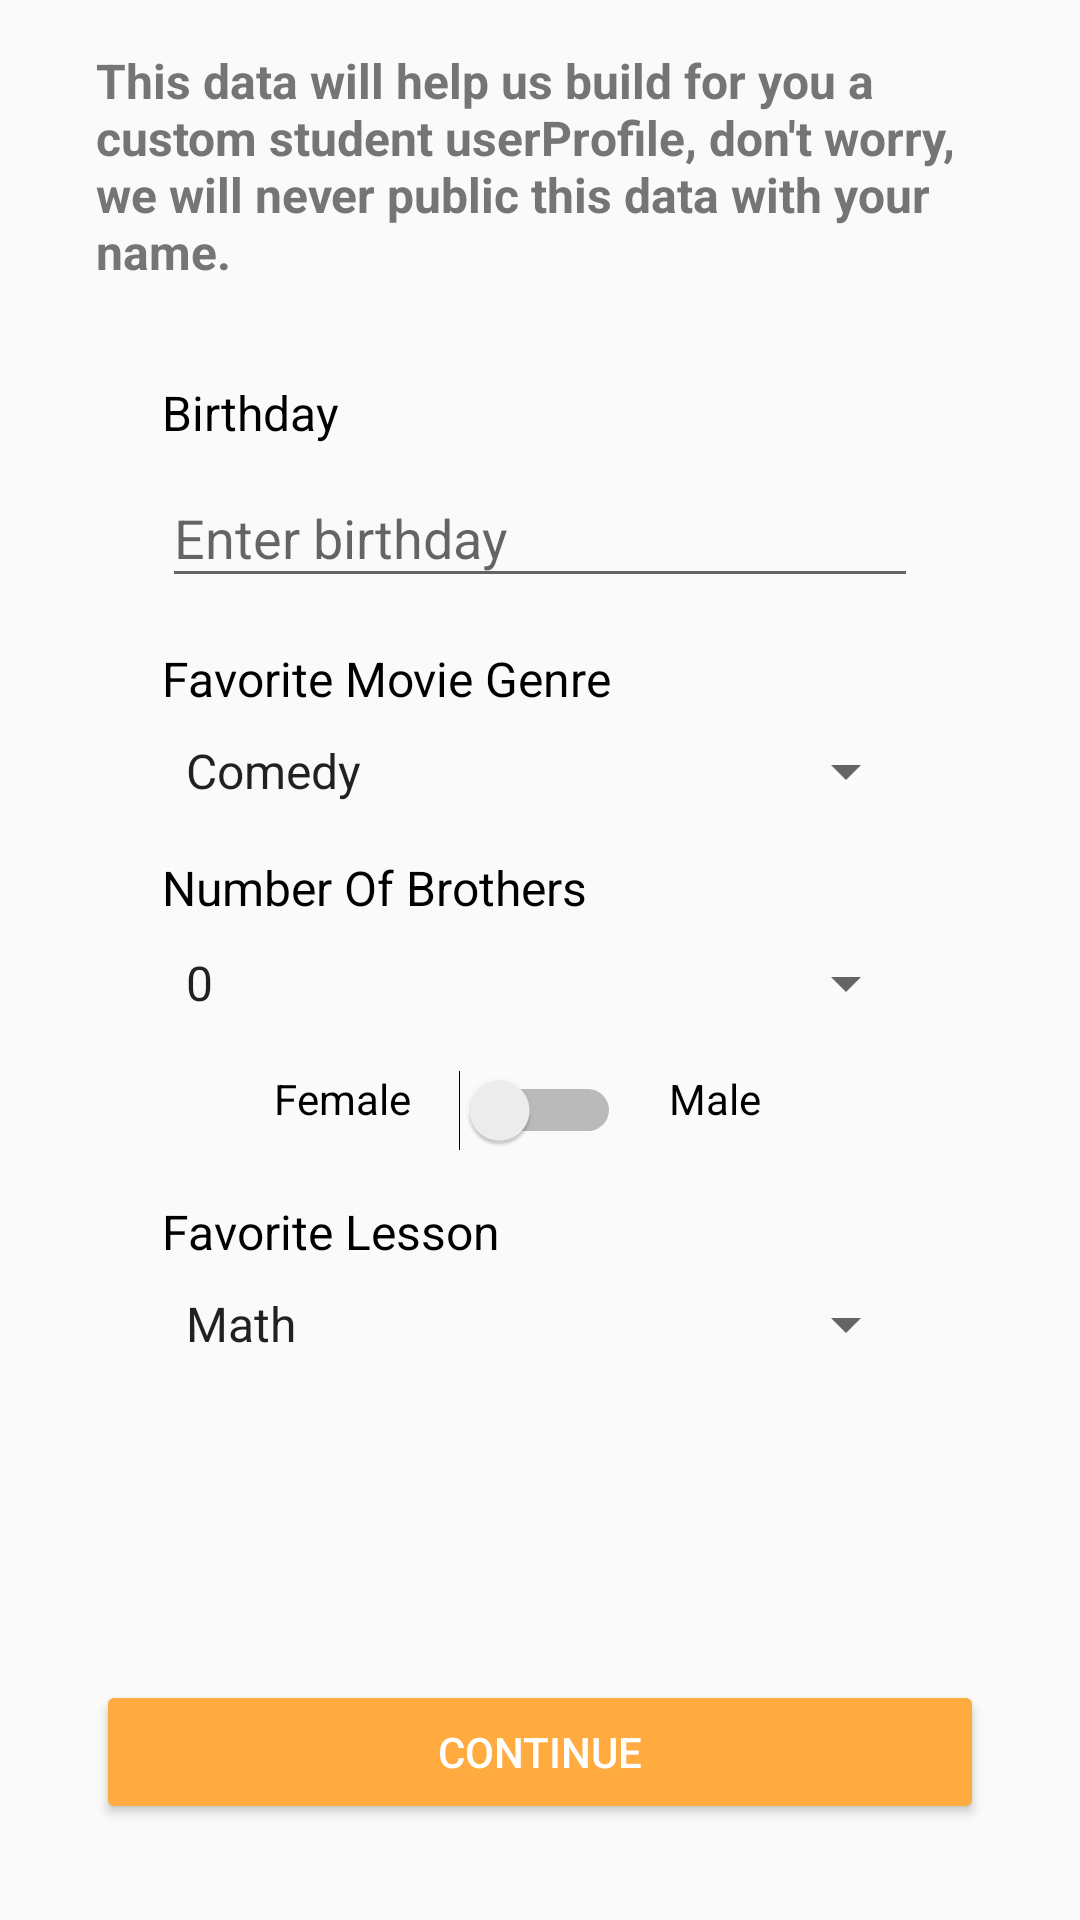

Layout XML and referenced resources for this Android screen:
<!-- AndroidManifest.xml: activity theme AppTheme -->
<!-- res/layout/activity_create_user_profile.xml -->
<?xml version="1.0" encoding="utf-8"?>
<android.support.constraint.ConstraintLayout
    xmlns:android="http://schemas.android.com/apk/res/android"
    xmlns:app="http://schemas.android.com/apk/res-auto"
    android:layout_width="match_parent"
    android:layout_height="match_parent"
    android:gravity="center">

    <TextView
        android:id="@+id/birthdayTextView"
        android:layout_width="wrap_content"
        android:layout_height="wrap_content"
        android:layout_marginTop="32dp"
        android:text="@string/birthday_title"
        android:textColor="@color/colorCardBackgroundText"
        android:textSize="@dimen/sub_title"
        app:layout_constraintStart_toStartOf="@+id/birthdayEditText"
        app:layout_constraintTop_toBottomOf="@+id/textView6"/>

    <TextView
        android:id="@+id/favoriteMovieTextView"
        android:layout_width="wrap_content"
        android:layout_height="wrap_content"
        android:layout_marginTop="16dp"
        android:text="@string/favorite_movie_genre_title"
        android:textColor="@color/colorCardBackgroundText"
        android:textSize="@dimen/sub_title"
        app:layout_constraintStart_toStartOf="@+id/favoriteMovieSpinner"
        app:layout_constraintTop_toBottomOf="@+id/birthdayEditText"/>

    <EditText
        android:id="@+id/birthdayEditText"
        android:layout_width="0dp"
        android:layout_height="43dp"
        android:layout_marginEnd="54dp"
        android:layout_marginStart="54dp"
        android:layout_marginTop="8dp"
        android:hint="@string/enter_birthday"
        android:inputType="date"
        android:focusable="false"
        app:layout_constraintEnd_toEndOf="parent"
        app:layout_constraintHorizontal_bias="0.0"
        app:layout_constraintStart_toStartOf="parent"
        app:layout_constraintTop_toBottomOf="@+id/birthdayTextView"/>

    <Spinner
        android:id="@+id/favoriteMovieSpinner"
        android:layout_width="0dp"
        android:layout_height="wrap_content"
        android:layout_marginTop="8dp"
        android:entries="@array/movie_genre_type"
        app:layout_constraintEnd_toEndOf="@+id/birthdayEditText"
        app:layout_constraintHorizontal_bias="0.0"
        app:layout_constraintStart_toStartOf="@+id/birthdayEditText"
        app:layout_constraintTop_toBottomOf="@+id/favoriteMovieTextView"/>

    <TextView
        android:id="@+id/brothersNumberTextView"
        android:layout_width="wrap_content"
        android:layout_height="wrap_content"
        android:layout_marginTop="16dp"
        android:text="@string/number_brothers_title"
        android:textColor="@color/colorCardBackgroundText"
        android:textSize="@dimen/sub_title"
        app:layout_constraintStart_toStartOf="@+id/favoriteMovieSpinner"
        app:layout_constraintTop_toBottomOf="@+id/favoriteMovieSpinner"/>

    <TextView
        android:id="@+id/brothersNumberTextView4"
        android:layout_width="wrap_content"
        android:layout_height="wrap_content"
        android:layout_marginTop="16dp"
        android:text="@string/favorite_lesson_title"
        android:textColor="@color/colorCardBackgroundText"
        android:textSize="@dimen/sub_title"
        app:layout_constraintStart_toStartOf="@+id/brothersNumberSpinner"
        app:layout_constraintTop_toBottomOf="@+id/genderSwitch"/>

    <TextView
        android:id="@+id/brothersNumberTextView2"
        android:layout_width="wrap_content"
        android:layout_height="wrap_content"
        android:layout_marginBottom="8dp"
        android:layout_marginEnd="8dp"
        android:layout_marginStart="16dp"
        android:text="@string/male_title"
        android:textColor="@color/colorCardBackgroundText"
        android:textSize="@dimen/text"
        app:layout_constraintBottom_toBottomOf="@+id/genderSwitch"
        app:layout_constraintEnd_toEndOf="parent"
        app:layout_constraintHorizontal_bias="0.0"
        app:layout_constraintStart_toEndOf="@+id/genderSwitch"
        app:layout_constraintTop_toTopOf="@+id/genderSwitch"/>

    <TextView
        android:id="@+id/brothersNumberTextView3"
        android:layout_width="wrap_content"
        android:layout_height="wrap_content"
        android:layout_marginBottom="8dp"
        android:layout_marginEnd="16dp"
        android:layout_marginStart="8dp"
        android:text="@string/female_title"
        android:textColor="@color/colorCardBackgroundText"
        android:textSize="@dimen/text"
        app:layout_constraintBottom_toBottomOf="@+id/genderSwitch"
        app:layout_constraintEnd_toStartOf="@+id/genderSwitch"
        app:layout_constraintHorizontal_bias="1.0"
        app:layout_constraintStart_toStartOf="parent"
        app:layout_constraintTop_toTopOf="@+id/genderSwitch"/>

    <Spinner
        android:id="@+id/brothersNumberSpinner"
        android:layout_width="0dp"
        android:layout_height="26dp"
        android:layout_marginTop="8dp"
        android:entries="@array/numbers"
        app:layout_constraintEnd_toEndOf="@+id/favoriteMovieSpinner"
        app:layout_constraintStart_toStartOf="@+id/brothersNumberTextView"
        app:layout_constraintTop_toBottomOf="@+id/brothersNumberTextView"/>

    <Button
        android:id="@+id/continueButton"
        style="@style/Base.Widget.AppCompat.Button.Colored"
        android:layout_width="0dp"
        android:layout_height="wrap_content"
        android:layout_marginBottom="32dp"
        android:layout_marginEnd="32dp"
        android:layout_marginStart="32dp"
        android:text="@string/continue_title"
        app:layout_constraintBottom_toBottomOf="parent"
        app:layout_constraintEnd_toEndOf="parent"
        app:layout_constraintStart_toStartOf="parent"/>

    <Switch
        android:id="@+id/genderSwitch"
        android:layout_width="wrap_content"
        android:layout_height="0dp"
        android:layout_marginEnd="8dp"
        android:layout_marginStart="8dp"
        android:layout_marginTop="16dp"
        app:layout_constraintEnd_toEndOf="parent"
        app:layout_constraintStart_toStartOf="parent"
        app:layout_constraintTop_toBottomOf="@+id/brothersNumberSpinner"/>

    <Spinner
        android:id="@+id/favoriteLessonSpinner"
        android:layout_width="0dp"
        android:layout_height="wrap_content"
        android:layout_marginTop="8dp"
        android:entries="@array/lessons"
        app:layout_constraintEnd_toEndOf="@+id/brothersNumberSpinner"
        app:layout_constraintStart_toStartOf="@+id/brothersNumberSpinner"
        app:layout_constraintTop_toBottomOf="@+id/brothersNumberTextView4"/>

    <TextView
        android:id="@+id/textView6"
        android:layout_width="0dp"
        android:layout_height="wrap_content"
        android:layout_marginEnd="32dp"
        android:layout_marginStart="32dp"
        android:layout_marginTop="16dp"
        android:text="@string/user_profile_description"
        android:textColor="@color/colorBackgroundText"
        android:textSize="@dimen/sub_title"
        android:textStyle="bold"
        app:layout_constraintEnd_toEndOf="parent"
        app:layout_constraintStart_toStartOf="parent"
        app:layout_constraintTop_toTopOf="parent"/>

</android.support.constraint.ConstraintLayout>
<!-- resources referenced by this layout -->
<resources>
  <string-array name="lessons">
          <item>Math</item>
          <item>History</item>
          <item>English</item>
          <item>Hebrew</item>
          <item>Citizenship</item>
          <item>Literature</item>
          <item>Sport</item>
          <item>Geography</item>
          <item>Biology</item>
          <item>Chemistry</item>
          <item>Physics</item>
          <item>Computers</item>
          <item>Arabic</item>
          <item>Music</item>
          <item>Art</item>
      </string-array>
  <string-array name="movie_genre_type">
          <item>Comedy</item>
          <item>Action</item>
          <item>Horror</item>
          <item>Romance</item>
          <item>Drama</item>
          <item>Mystery</item>
          <item>Crime</item>
          <item>Animations</item>
          <item>Adventure</item>
          <item>Fantasy</item>
      </string-array>
  <string-array name="numbers">
          <item>0</item>
          <item>1</item>
          <item>2</item>
          <item>3</item>
          <item>4</item>
          <item>5</item>
          <item>6</item>
      </string-array>
  <color name="colorBackgroundText">#FF757575</color>
  <color name="colorCardBackgroundText">#FF000000</color>
  <dimen name="sub_title">16sp</dimen>
  <dimen name="text">14sp</dimen>
  <string name="birthday_title">Birthday</string>
  <string name="continue_title">Continue</string>
  <string name="enter_birthday">Enter birthday</string>
  <string name="favorite_lesson_title">Favorite Lesson</string>
  <string name="favorite_movie_genre_title">Favorite Movie Genre</string>
  <string name="female_title">Female</string>
  <string name="male_title">Male</string>
  <string name="number_brothers_title">Number Of Brothers</string>
  <string name="user_profile_description">This data will help us build for you a custom student userProfile, don\'t worry, we will never public this data with your name.</string>
  <style name="AppTheme" parent="Theme.AppCompat.Light.DarkActionBar">
          
          <item name="colorPrimary">@color/colorPrimary</item>
          <item name="colorPrimaryDark">@color/colorPrimaryDark</item>
          <item name="colorAccent">@color/colorAccent</item>
  
          <item name="android:actionBarDivider">@color/colorPrimary</item>
      </style>
  <color name="colorPrimary">#FF1E282C</color>
  <color name="colorPrimaryDark">#FF182023</color>
  <color name="colorAccent">#FFFFAB40</color>
</resources>
